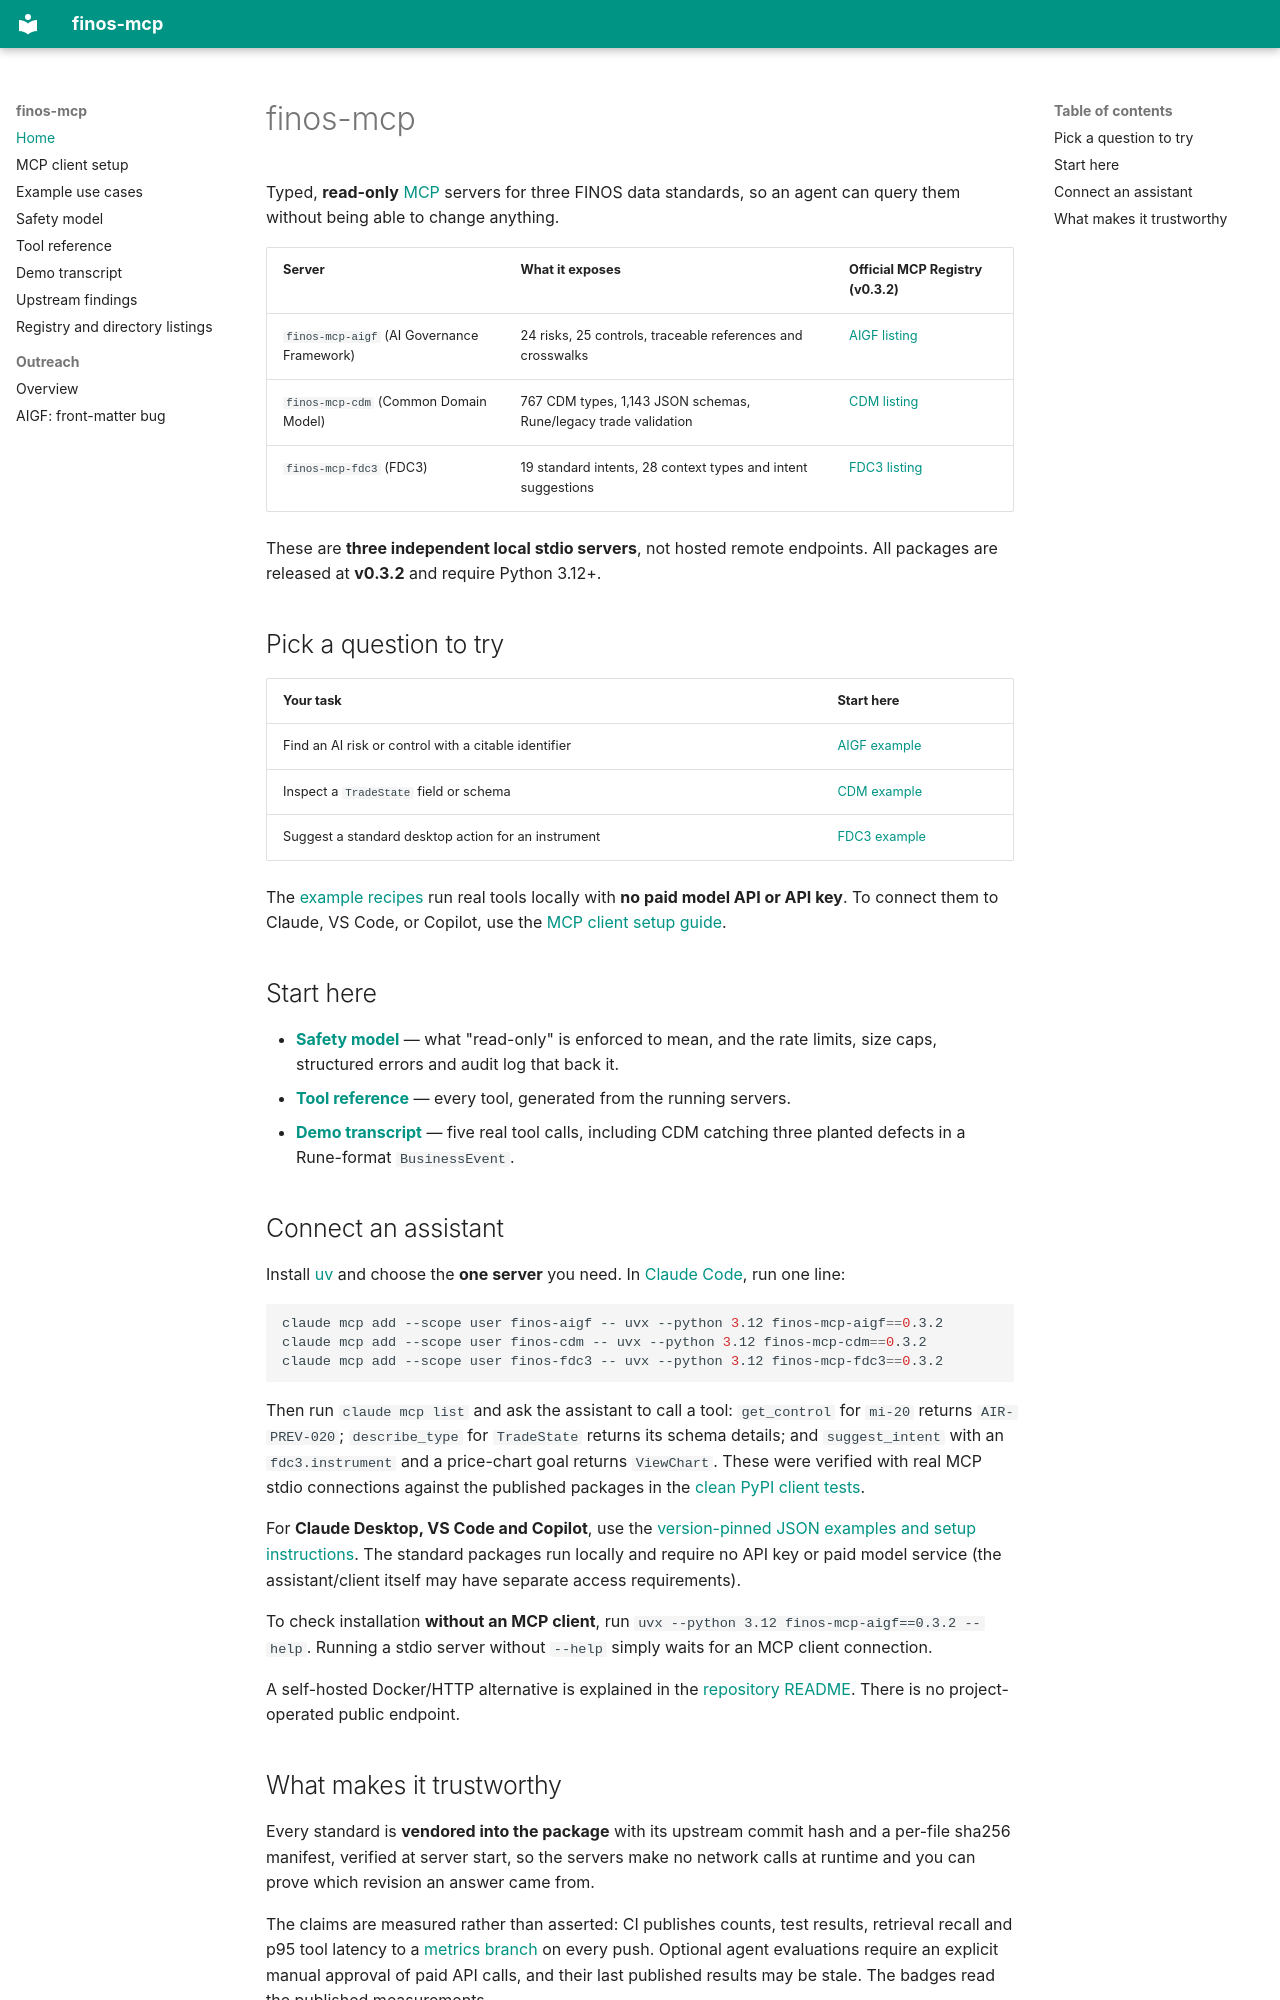

repository: vardhjain/finos-mcp · page: index.html · generator: mkdocs

# finos-mcp

Typed, **read-only** [MCP](https://modelcontextprotocol.io) servers for three FINOS data
standards, so an agent can query them without being able to change anything.

| Server | What it exposes | Official MCP Registry (v0.3.2) |
|---|---|---|
| `finos-mcp-aigf` (AI Governance Framework) | 24 risks, 25 controls, traceable references and crosswalks | [AIGF listing](https://registry.modelcontextprotocol.io/v0.1/servers/io.github.vardhjain%2Ffinos-mcp-aigf/versions/0.3.2) |
| `finos-mcp-cdm` (Common Domain Model) | 767 CDM types, 1,143 JSON schemas, Rune/legacy trade validation | [CDM listing](https://registry.modelcontextprotocol.io/v0.1/servers/io.github.vardhjain%2Ffinos-mcp-cdm/versions/0.3.2) |
| `finos-mcp-fdc3` (FDC3) | 19 standard intents, 28 context types and intent suggestions | [FDC3 listing](https://registry.modelcontextprotocol.io/v0.1/servers/io.github.vardhjain%2Ffinos-mcp-fdc3/versions/0.3.2) |

These are **three independent local stdio servers**, not hosted remote
endpoints. All packages are released at **v0.3.2** and require Python 3.12+.

## Pick a question to try

| Your task | Start here |
|---|---|
| Find an AI risk or control with a citable identifier | [AIGF example](use-cases.md#1-map-an-ai-governance-control) |
| Inspect a `TradeState` field or schema | [CDM example](use-cases.md#2-understand-a-cdm-trade-type) |
| Suggest a standard desktop action for an instrument | [FDC3 example](use-cases.md#3-find-an-fdc3-action-for-a-selected-instrument) |

The [example recipes](use-cases.md) run real tools locally with **no paid
model API or API key**. To connect them to Claude, VS Code, or Copilot, use the
[MCP client setup guide](getting-started.md).

## Start here

- **[Safety model](safety.md)** — what "read-only" is enforced to mean, and the rate limits,
  size caps, structured errors and audit log that back it.
- **[Tool reference](tools.md)** — every tool, generated from the running servers.
- **[Demo transcript](demo.md)** — five real tool calls, including CDM catching three planted
  defects in a Rune-format `BusinessEvent`.

## Connect an assistant

Install [uv](https://docs.astral.sh/uv/) and choose the **one server** you
need. In [Claude Code](https://code.claude.com/docs/en/mcp), run one line:

```bash
claude mcp add --scope user finos-aigf -- uvx --python 3.12 finos-mcp-aigf==0.3.2
claude mcp add --scope user finos-cdm -- uvx --python 3.12 finos-mcp-cdm==0.3.2
claude mcp add --scope user finos-fdc3 -- uvx --python 3.12 finos-mcp-fdc3==0.3.2
```

Then run `claude mcp list` and ask the assistant to call a tool:
`get_control` for `mi-20` returns `AIR-PREV-020`;
`describe_type` for `TradeState` returns its schema details; and
`suggest_intent` with an `fdc3.instrument` and a price-chart goal
returns `ViewChart`. These were verified with real MCP stdio
connections against the published packages in the
[clean PyPI client tests](https://github.com/vardhjain/finos-mcp/actions/workflows/verify-public-pypi.yml).

For **Claude Desktop, VS Code and Copilot**, use the
[version-pinned JSON examples and setup instructions](getting-started.md).
The standard packages run locally and require no API key or paid model service
(the assistant/client itself may have separate access requirements).

To check installation **without an MCP client**, run
`uvx --python 3.12 finos-mcp-aigf==0.3.2 --help`. Running a stdio
server without `--help` simply waits for an MCP client connection.

A self-hosted Docker/HTTP alternative is explained in the
[repository README](https://github.com/vardhjain/finos-mcp#quick-start).
There is no project-operated public endpoint.
